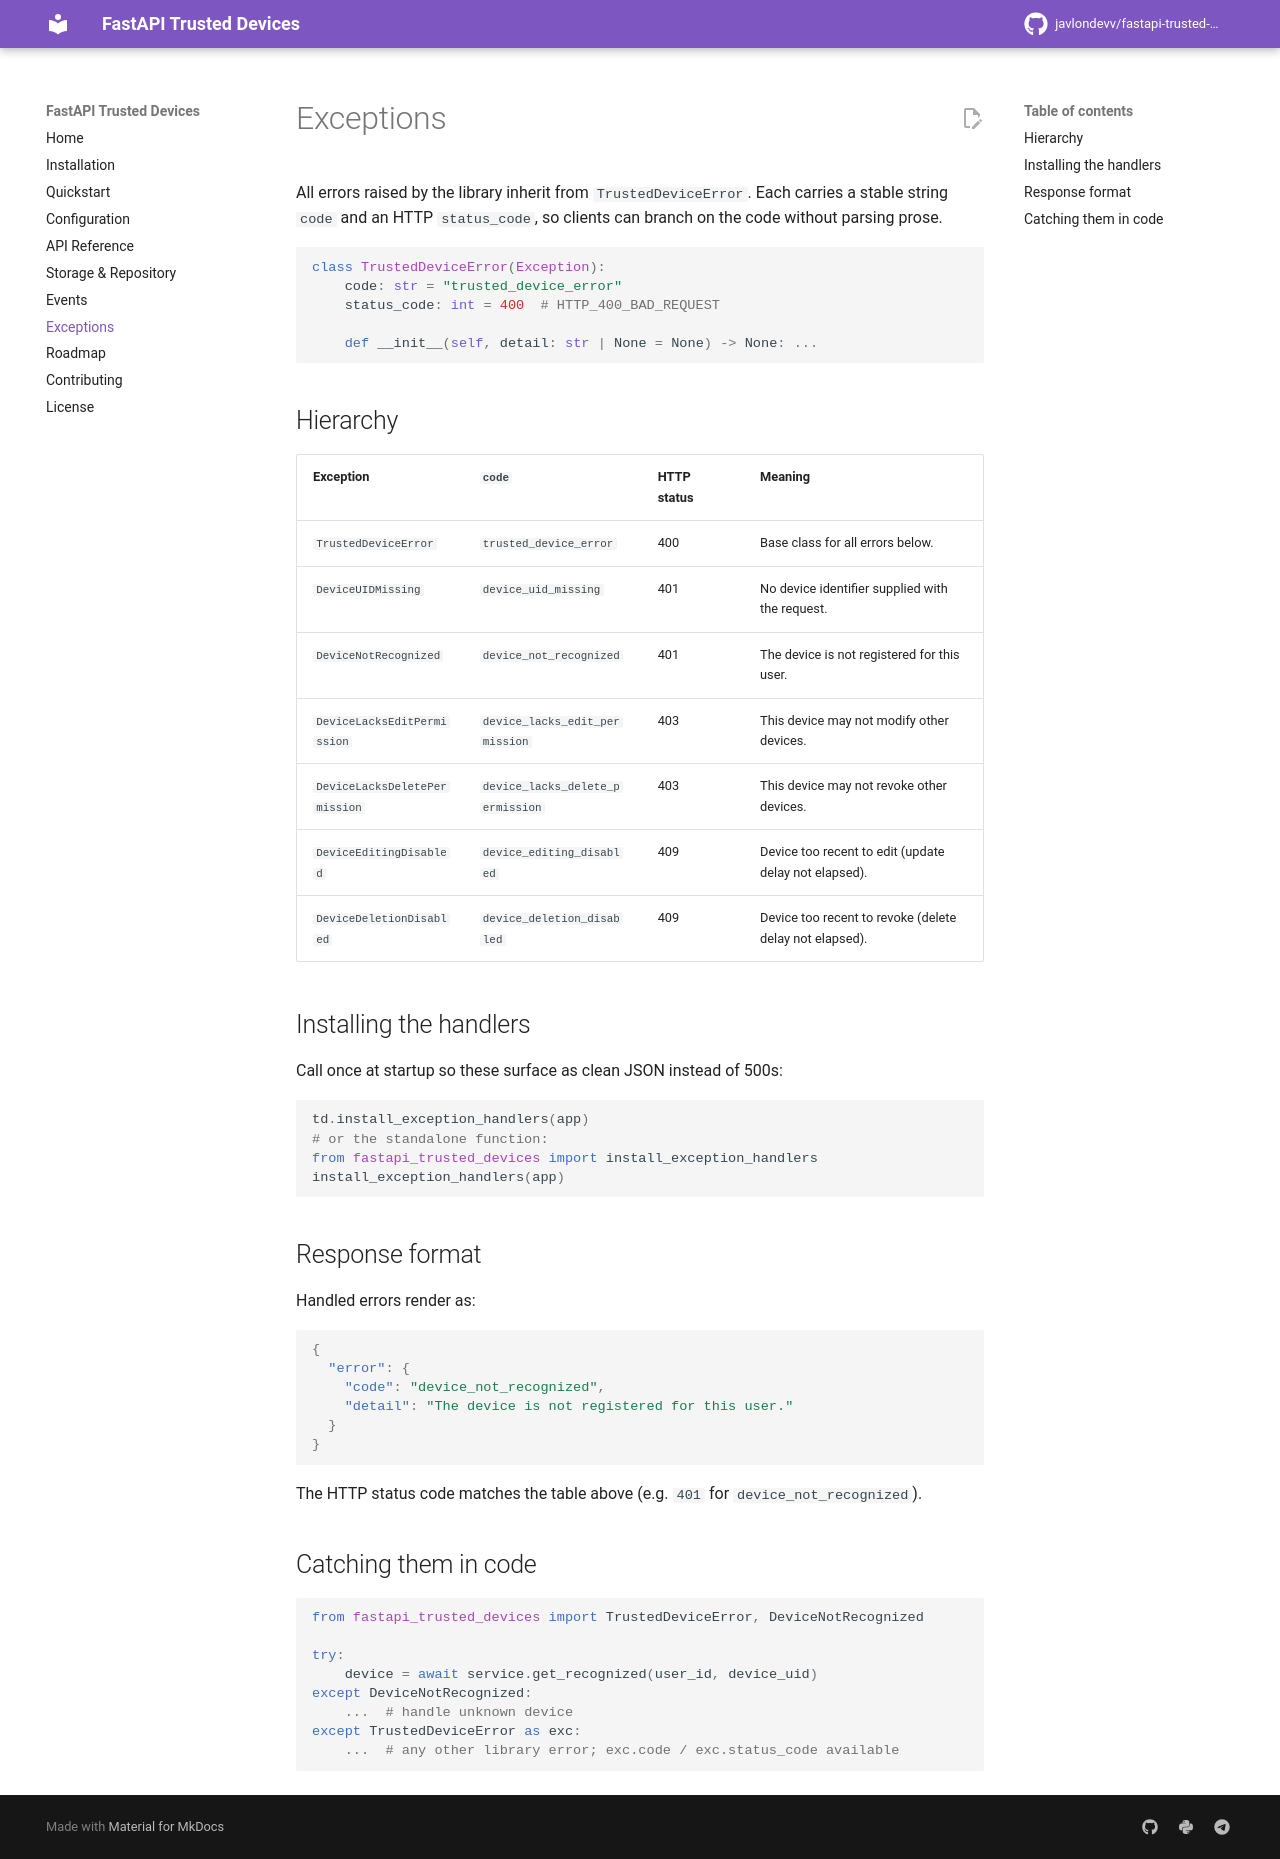

repository: javlondevv/fastapi-trusted-devices · page: exceptions/index.html · generator: mkdocs

# Exceptions

All errors raised by the library inherit from `TrustedDeviceError`. Each carries
a stable string `code` and an HTTP `status_code`, so clients can branch on the
code without parsing prose.

```python
class TrustedDeviceError(Exception):
    code: str = "trusted_device_error"
    status_code: int = 400  # HTTP_400_BAD_REQUEST

    def __init__(self, detail: str | None = None) -> None: ...
```

## Hierarchy

| Exception | `code` | HTTP status | Meaning |
|---|---|---|---|
| `TrustedDeviceError` | `trusted_device_error` | 400 | Base class for all errors below. |
| `DeviceUIDMissing` | `device_uid_missing` | 401 | No device identifier supplied with the request. |
| `DeviceNotRecognized` | `device_not_recognized` | 401 | The device is not registered for this user. |
| `DeviceLacksEditPermission` | `device_lacks_edit_permission` | 403 | This device may not modify other devices. |
| `DeviceLacksDeletePermission` | `device_lacks_delete_permission` | 403 | This device may not revoke other devices. |
| `DeviceEditingDisabled` | `device_editing_disabled` | 409 | Device too recent to edit (update delay not elapsed). |
| `DeviceDeletionDisabled` | `device_deletion_disabled` | 409 | Device too recent to revoke (delete delay not elapsed). |

## Installing the handlers

Call once at startup so these surface as clean JSON instead of 500s:

```python
td.install_exception_handlers(app)
# or the standalone function:
from fastapi_trusted_devices import install_exception_handlers
install_exception_handlers(app)
```

## Response format

Handled errors render as:

```json
{
  "error": {
    "code": "device_not_recognized",
    "detail": "The device is not registered for this user."
  }
}
```

The HTTP status code matches the table above (e.g. `401` for
`device_not_recognized`).

## Catching them in code

```python
from fastapi_trusted_devices import TrustedDeviceError, DeviceNotRecognized

try:
    device = await service.get_recognized(user_id, device_uid)
except DeviceNotRecognized:
    ...  # handle unknown device
except TrustedDeviceError as exc:
    ...  # any other library error; exc.code / exc.status_code available
```
